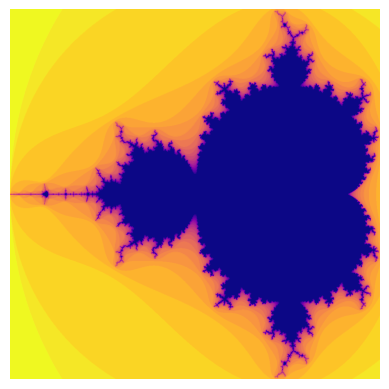

Recreate this plot in Python.
import matplotlib.pyplot as plt
import numpy as np

#generating the mandelbrot set with python. 

def get_iter(c:complex, thresh:int =4, max_steps:int =25) -> int:
    # Z_(n) = (Z_(n-1))^2 + c
    # Z_(0) = c
    z=c
    i=1
    while i<max_steps and (z*z.conjugate()).real<thresh:
        z=z*z +c
        i+=1
    return i


def get_iter_recursive(c:complex, max_steps:int=25, thresh:int=4, z:complex=0,  steps:int=0) -> int:

    if steps==max_steps or (z*z.conjugate()).real>thresh:
        return steps 
    z=z*z+c 
    return get_iter_recursive(c=c, max_steps=max_steps, thresh=thresh, z=z, steps=steps+1)


def plotter(n, thresh, max_steps=25):
    mx = 2.48 / (n-1)
    my = 2.26 / (n-1)
    mapper = lambda x,y: (mx*x - 2, my*y - 1.13)
    img=np.full((n,n), 255)
    for x in range(n):
        for y in range(n):
            it = get_iter(complex(*mapper(x,y)), thresh=thresh, max_steps=max_steps)
            img[y][x] = 255 - it
    return img


def plotter_recursive(n, thresh, max_steps=25):
    mx = 2.48/n
    my = 2.26/n
    mapper = lambda x,y: (mx*x - 2, my*y - 1.13)
    img=np.full((n,n), 255)
    for x in range(n):
        for y in range(n):
            it = get_iter_recursive(c=complex(*mapper(x,y)), max_steps=25)
            img[y][x] = 255 - it
    print(img)
    return img


n=1000
img = plotter_recursive(n, thresh=4, max_steps=25)
plt.imshow(img, cmap="plasma")
plt.axis("off")
plt.show()




